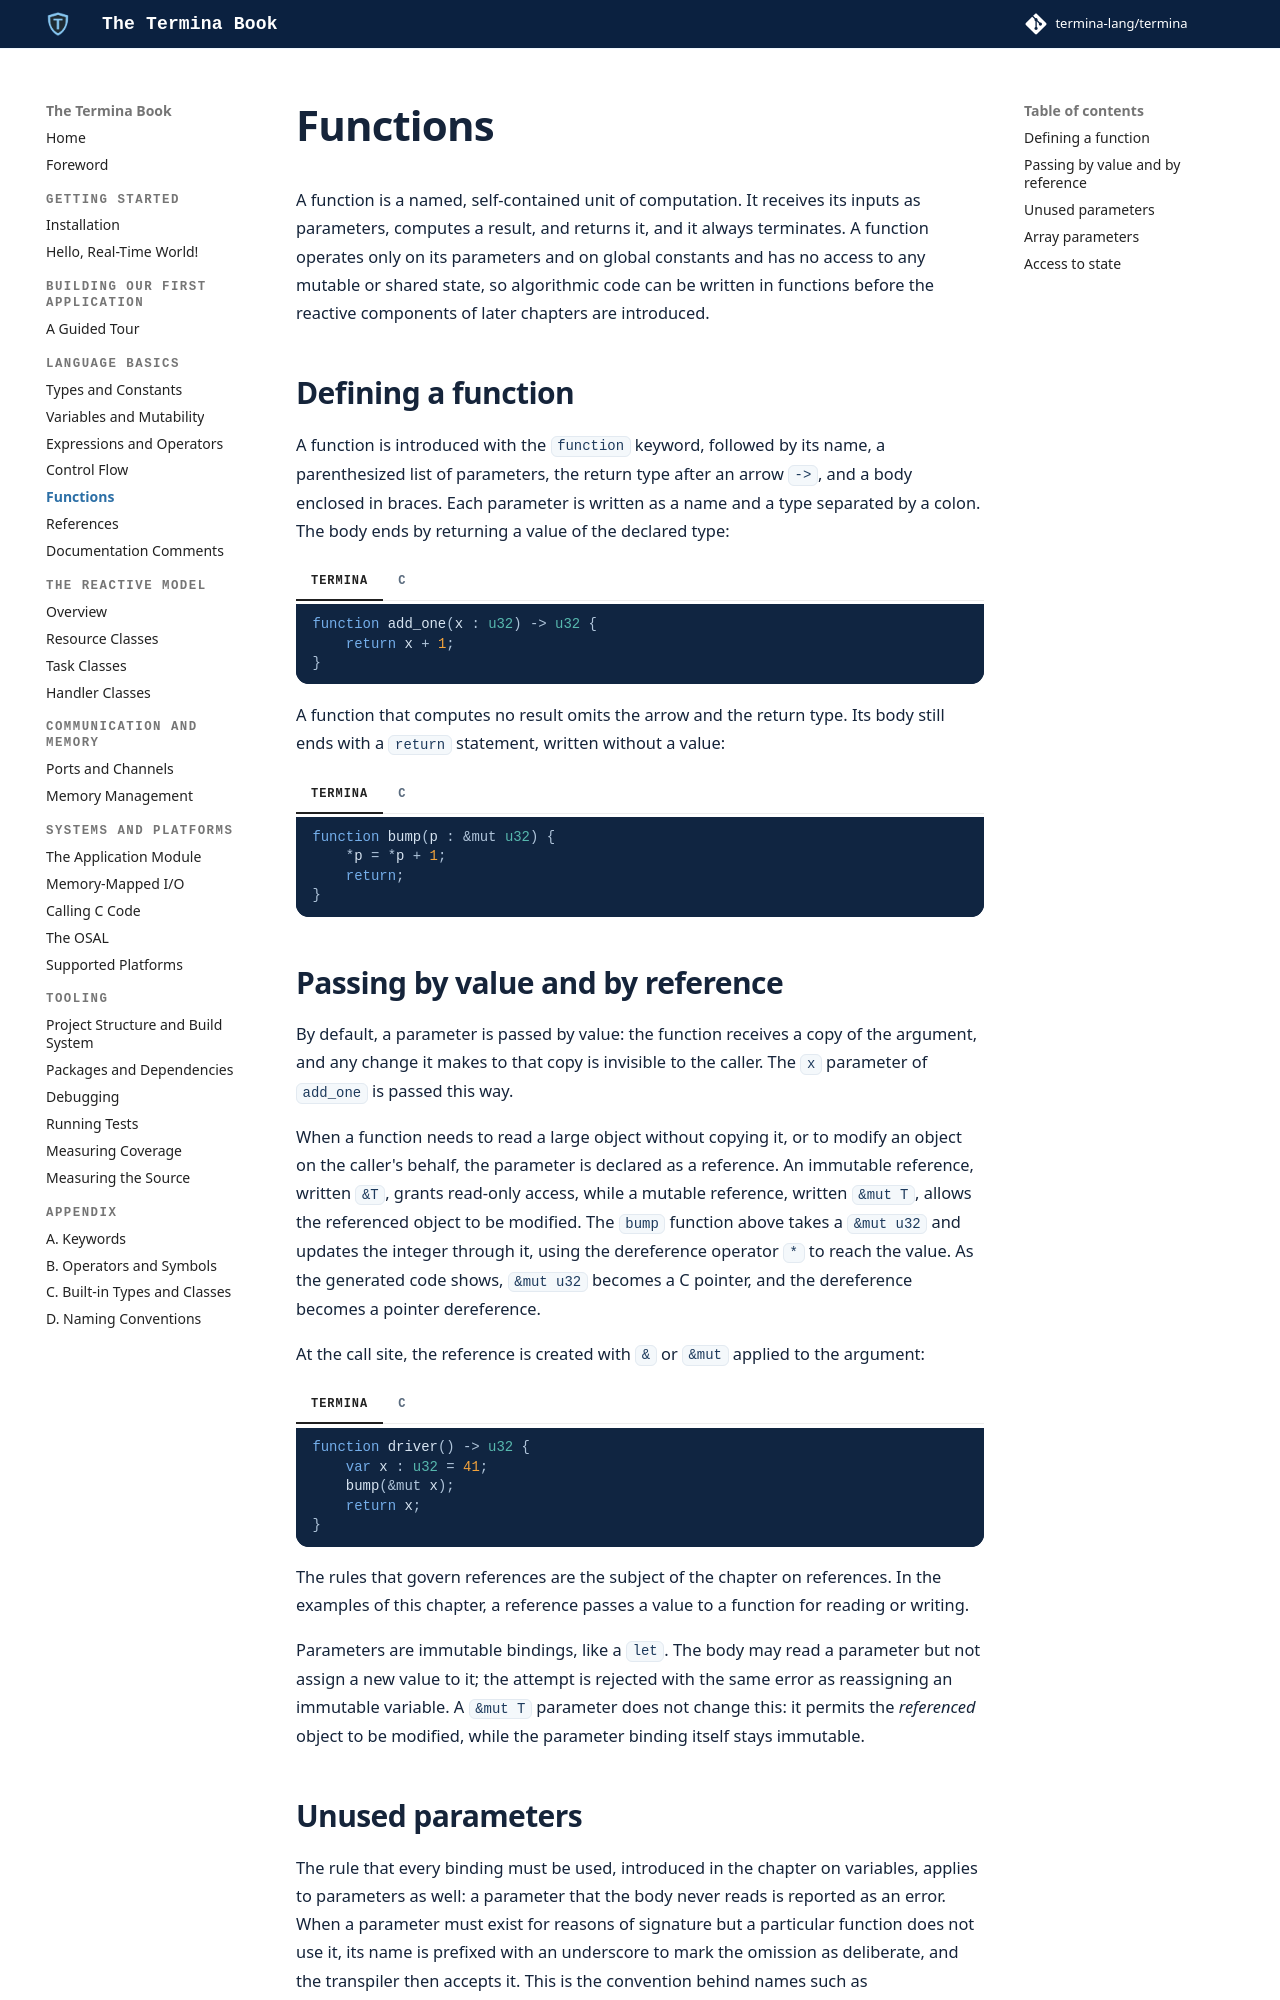

repository: termina-lang/book · page: basics/functions/index.html · generator: mkdocs

# Functions

A function is a named, self-contained unit of computation. It receives its
inputs as parameters, computes a result, and returns it, and it always
terminates. A function operates only on its parameters and on global constants
and has no access to any mutable or shared state, so algorithmic code can be
written in functions before the reactive components of later chapters are
introduced.

## Defining a function

A function is introduced with the `function` keyword, followed by its name, a
parenthesized list of parameters, the return type after an arrow `->`, and a
body enclosed in braces. Each parameter is written as a name and a type
separated by a colon. The body ends by returning a value of the declared type:

=== "Termina"
    ```termina
    function add_one(x : u32) -> u32 {
        return x + 1;
    }
    ```
=== "C"
    ```c
    uint32_t add_one(const uint32_t x) {

        return x + 1U;

    }
    ```

A function that computes no result omits the arrow and the return type. Its
body still ends with a `return` statement, written without a value:

=== "Termina"
    ```termina
    function bump(p : &mut u32) {
        *p = *p + 1;
        return;
    }
    ```
=== "C"
    ```c
    void bump(uint32_t * const p) {

        *p = *p + 1U;

        return;

    }
    ```

## Passing by value and by reference

By default, a parameter is passed by value: the function receives a copy of the
argument, and any change it makes to that copy is invisible to the caller. The
`x` parameter of `add_one` is passed this way.

When a function needs to read a large object without copying it, or to modify
an object on the caller's behalf, the parameter is declared as a reference.
An immutable reference, written `&T`, grants read-only access, while a mutable
reference, written `&mut T`, allows the referenced object to be modified. The
`bump` function above takes a `&mut u32` and updates the integer through it,
using the dereference operator `*` to reach the value. As the generated code
shows, `&mut u32` becomes a C pointer, and the dereference becomes a pointer
dereference.

At the call site, the reference is created with `&` or `&mut` applied to the
argument:

=== "Termina"
    ```termina
    function driver() -> u32 {
        var x : u32 = 41;
        bump(&mut x);
        return x;
    }
    ```
=== "C"
    ```c
    uint32_t driver(void) {

        uint32_t x = 41U;

        bump(&x);

        return x;

    }
    ```

The rules that govern references are the subject of the chapter on references.
In the examples of this chapter, a reference passes a value to a function for
reading or writing.

Parameters are immutable bindings, like a `let`. The body may read a parameter
but not assign a new value to it; the attempt is rejected with the same error as
reassigning an immutable variable. A `&mut T` parameter does not change this: it
permits the *referenced* object to be modified, while the parameter binding
itself stays immutable.
